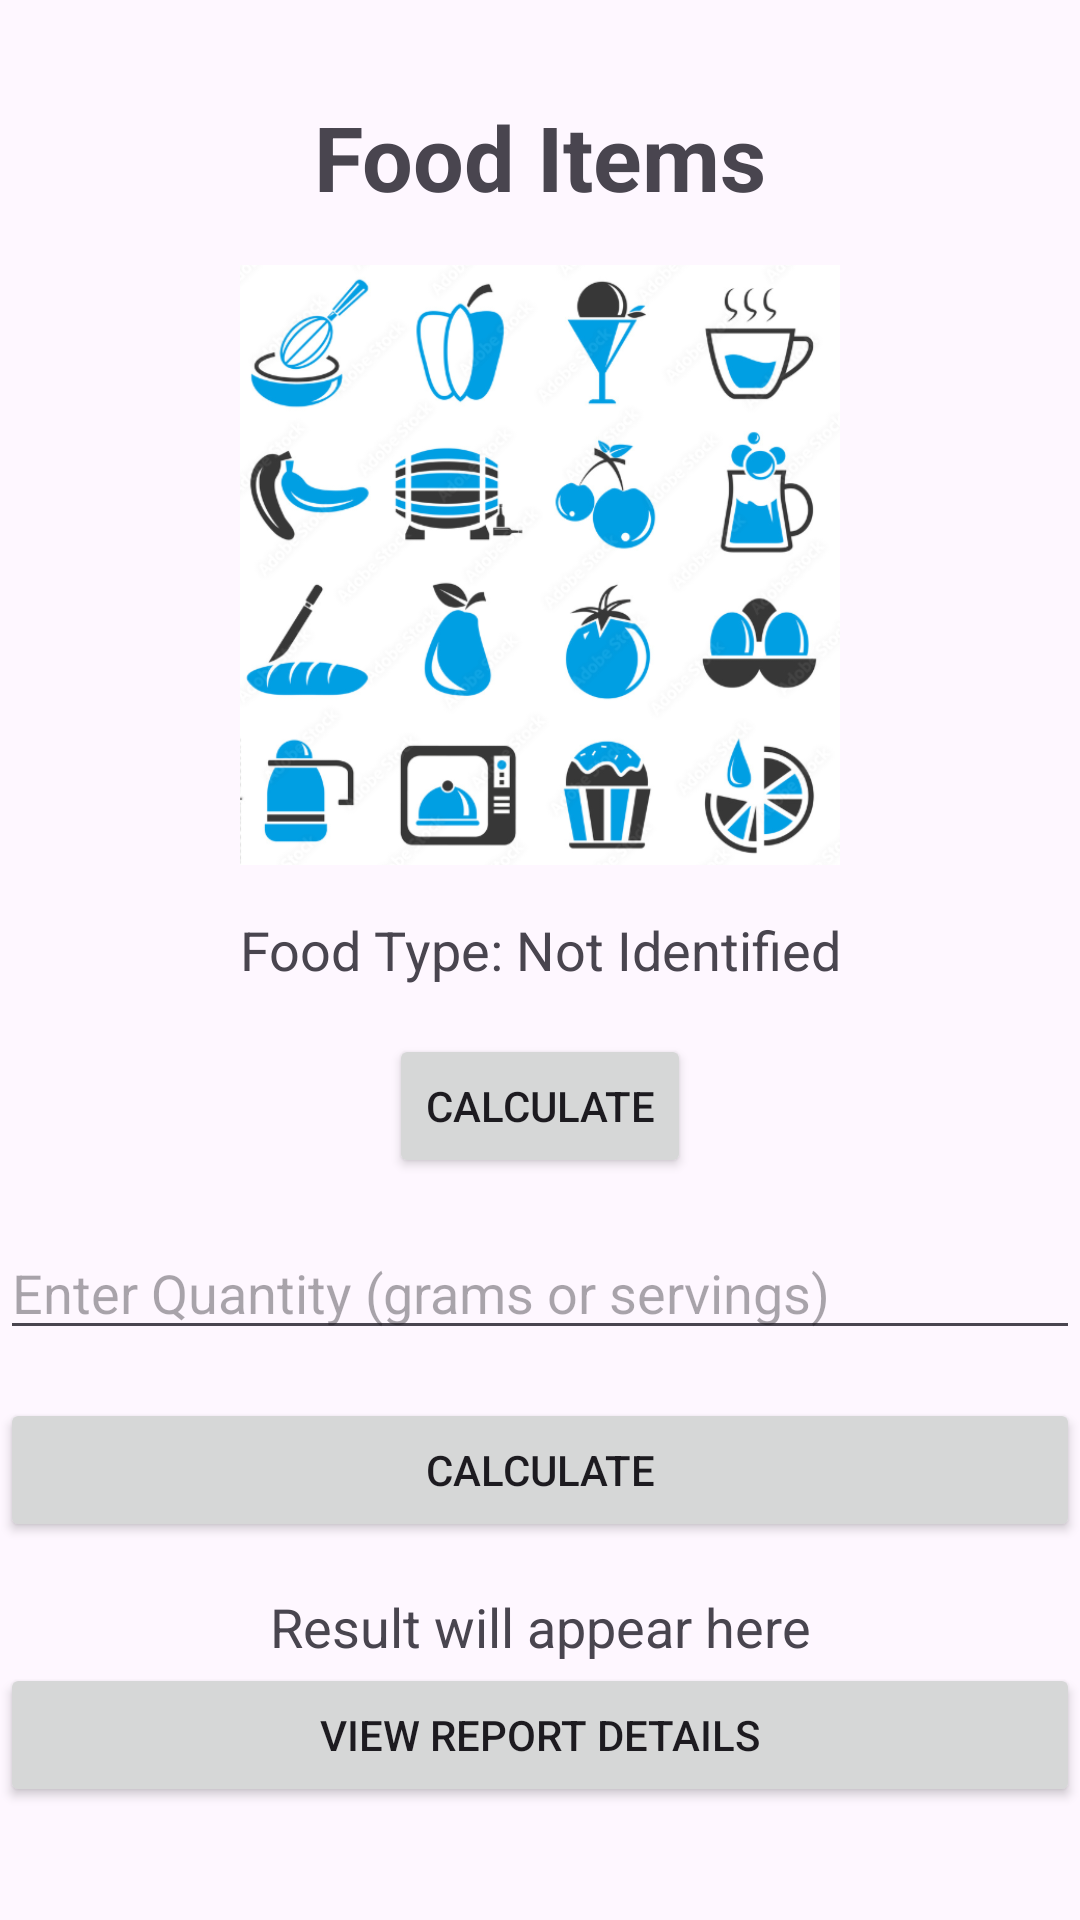

Here is an Android app screen rendered from its layout file. Give the layout XML and the strings, colors and styles it references.
<!-- AndroidManifest.xml: application theme Theme.CarbonFootprintCalculation -->
<!-- res/layout/fragment_food.xml -->
<?xml version="1.0" encoding="utf-8"?>
<layout
    xmlns:android="http://schemas.android.com/apk/res/android"
    xmlns:app="http://schemas.android.com/apk/res-auto"
    xmlns:tools="http://schemas.android.com/tools">

    <data>
        <variable
            name="model"
            type="com.example.carbonfootprintcalculation.dashboard.FoodFragment" />
    </data>

    <androidx.constraintlayout.widget.ConstraintLayout
        android:layout_width="match_parent"
        android:layout_height="match_parent"
        tools:context=".dashboard.FoodFragment">

        <TextView
            android:id="@+id/foodItemsButton"
            android:layout_width="0dp"
            android:layout_height="wrap_content"
            android:text="Food Items"
            android:textSize="30dp"
            android:textStyle="bold"
            android:gravity="center"
            android:layout_marginTop="32dp"
            android:layout_marginStart="16dp"
            android:layout_marginEnd="16dp"
            app:layout_constraintTop_toTopOf="parent"
            app:layout_constraintStart_toStartOf="parent"
            app:layout_constraintEnd_toEndOf="parent" />

        <ImageView
            android:id="@+id/imageInputButton"
            android:layout_width="200dp"
            android:layout_height="200dp"
            android:scaleType="centerCrop"
            android:src="@drawable/food"
            android:layout_marginTop="16dp"
            app:layout_constraintTop_toBottomOf="@id/foodItemsButton"
            app:layout_constraintStart_toStartOf="parent"
            app:layout_constraintEnd_toEndOf="parent" />

        <TextView
            android:id="@+id/foodTypeField"
            android:layout_width="0dp"
            android:layout_height="wrap_content"
            android:text="Food Type: Not Identified"
            android:textSize="18sp"
            android:gravity="center"
            android:layout_marginTop="16dp"
            app:layout_constraintTop_toBottomOf="@id/imageInputButton"
            app:layout_constraintStart_toStartOf="parent"
            app:layout_constraintEnd_toEndOf="parent" />

        <Button
            android:id="@+id/foodIdentify"
            android:layout_width="wrap_content"
            android:layout_height="wrap_content"
            android:text="Calculate"
            android:layout_marginTop="16dp"
            app:layout_constraintTop_toBottomOf="@id/foodTypeField"
            app:layout_constraintStart_toStartOf="parent"
            app:layout_constraintEnd_toEndOf="parent" />

        <EditText
            android:id="@+id/quantityField"
            android:layout_width="0dp"
            android:layout_height="wrap_content"
            android:hint="Enter Quantity (grams or servings)"
            android:inputType="numberDecimal"
            android:layout_marginTop="16dp"
            app:layout_constraintTop_toBottomOf="@id/foodIdentify"
            app:layout_constraintStart_toStartOf="parent"
            app:layout_constraintEnd_toEndOf="parent" />

        <Button
            android:id="@+id/calculateButton"
            android:layout_width="0dp"
            android:layout_height="wrap_content"
            android:text="Calculate"
            android:layout_marginTop="16dp"
            app:layout_constraintTop_toBottomOf="@id/quantityField"
            app:layout_constraintStart_toStartOf="parent"
            app:layout_constraintEnd_toEndOf="parent" />

        <TextView
            android:id="@+id/successMessage"
            android:layout_width="0dp"
            android:layout_height="wrap_content"
            android:text="Result will appear here"
            android:textSize="18sp"
            android:gravity="center"
            android:layout_marginTop="16dp"
            app:layout_constraintTop_toBottomOf="@id/calculateButton"
            app:layout_constraintStart_toStartOf="parent"
            app:layout_constraintEnd_toEndOf="parent" />

        <Button
            android:id="@+id/viewResultPage"
            android:layout_width="match_parent"
            android:layout_height="wrap_content"
            android:text="View Report Details"
            android:gravity="center"
            app:layout_constraintTop_toBottomOf="@id/successMessage" />

    </androidx.constraintlayout.widget.ConstraintLayout>
</layout>
<!-- resources referenced by this layout -->
<resources>
  <!-- drawable food: png bitmap (drawable, 215491 bytes) -->
  <style name="Theme.CarbonFootprintCalculation" parent="Base.Theme.CarbonFootprintCalculation" />
  <style name="Base.Theme.CarbonFootprintCalculation" parent="Theme.Material3.DayNight.NoActionBar">
          
          
      </style>
</resources>
